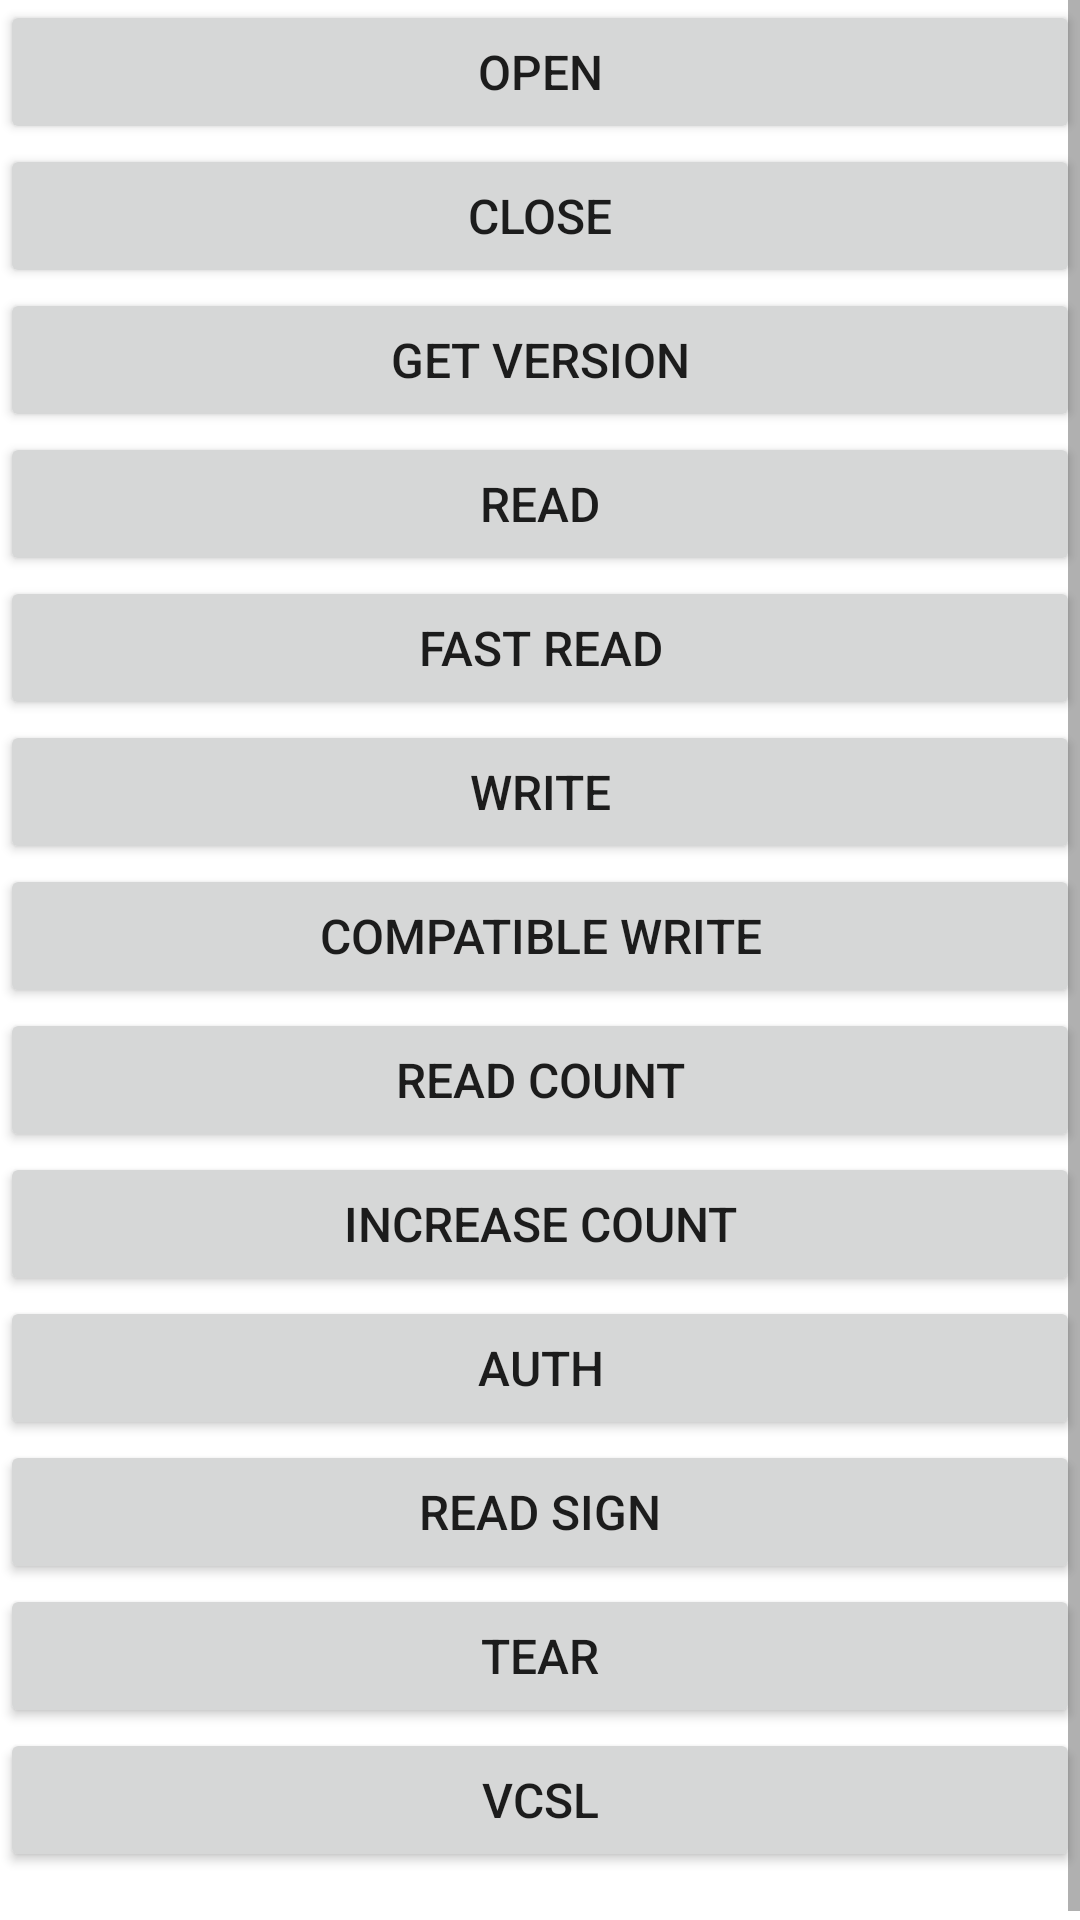

Layout XML and referenced resources for this Android screen:
<!-- AndroidManifest.xml: application theme AppTheme -->
<!-- res/layout/fragment_mful_ev1_card.xml -->
<?xml version="1.0" encoding="utf-8"?>
<LinearLayout xmlns:android="http://schemas.android.com/apk/res/android"
    android:layout_width="match_parent"
    android:layout_height="match_parent"
    android:orientation="vertical">

    <ScrollView
        android:layout_width="match_parent"
        android:layout_height="match_parent">

        <LinearLayout
            android:layout_width="match_parent"
            android:layout_height="wrap_content"
            android:orientation="vertical">

            <LinearLayout
                android:layout_width="match_parent"
                android:layout_height="match_parent"
                android:orientation="vertical">

                <LinearLayout
                    android:layout_width="match_parent"
                    android:layout_height="wrap_content"
                    android:layout_margin="@dimen/margin_layout"
                    android:orientation="vertical">

                    <Button
                        style="@style/ButtonStyle"
                        android:id="@+id/btn_open"
                        android:layout_width="match_parent"
                        android:layout_height="match_parent"
                        android:text="@string/btn_mful_ev1_open" />

                    <Button
                        style="@style/ButtonStyle"
                        android:id="@+id/btn_close"
                        android:layout_width="match_parent"
                        android:layout_height="match_parent"
                        android:text="@string/btn_mful_ev1_close" />


                    <Button
                        style="@style/ButtonStyle"
                        android:id="@+id/btn_get_version"
                        android:layout_width="match_parent"
                        android:layout_height="match_parent"
                        android:text="@string/btn_mful_ev1_get_version" />

                    <Button
                        style="@style/ButtonStyle"
                        android:id="@+id/btn_read"
                        android:layout_width="match_parent"
                        android:layout_height="match_parent"
                        android:text="@string/btn_mful_ev1_read" />

                    <Button
                        style="@style/ButtonStyle"
                        android:id="@+id/btn_fast_read"
                        android:layout_width="match_parent"
                        android:layout_height="match_parent"
                        android:text="@string/btn_mful_ev1_fast_read" />

                    <Button
                        style="@style/ButtonStyle"
                        android:id="@+id/btn_write"
                        android:layout_width="match_parent"
                        android:layout_height="match_parent"
                        android:text="@string/btn_mful_ev1_write" />

                    <Button
                        style="@style/ButtonStyle"
                        android:id="@+id/btn_compatible_write"
                        android:layout_width="match_parent"
                        android:layout_height="match_parent"
                        android:text="@string/btn_mful_ev1_compatible_write" />

                    <Button
                        style="@style/ButtonStyle"
                        android:id="@+id/btn_read_count"
                        android:layout_width="match_parent"
                        android:layout_height="match_parent"
                        android:text="@string/btn_mful_ev1_read_count" />

                    <Button
                        style="@style/ButtonStyle"
                        android:id="@+id/btn_increase_count"
                        android:layout_width="match_parent"
                        android:layout_height="match_parent"
                        android:text="@string/btn_mful_ev1_increase_count" />

                    <Button
                        style="@style/ButtonStyle"
                        android:id="@+id/btn_auth"
                        android:layout_width="match_parent"
                        android:layout_height="match_parent"
                        android:text="@string/btn_mful_ev1_auth" />

                    <Button
                        style="@style/ButtonStyle"
                        android:id="@+id/btn_read_sign"
                        android:layout_width="match_parent"
                        android:layout_height="match_parent"
                        android:text="@string/btn_mful_ev1_read_sign" />


                    <Button
                        style="@style/ButtonStyle"
                        android:id="@+id/btn_tear"
                        android:layout_width="match_parent"
                        android:layout_height="match_parent"
                        android:text="@string/btn_mful_tear" />

                    <Button
                        style="@style/ButtonStyle"
                        android:id="@+id/btn_vcsl"
                        android:layout_width="match_parent"
                        android:layout_height="match_parent"
                        android:text="@string/btn_mful_ev1_vcsl" />
                </LinearLayout>


                <TextView
                    android:id="@+id/tv_tip"
                    android:layout_width="match_parent"
                    android:layout_height="wrap_content"
                    android:layout_marginLeft="@dimen/margin_layout"
                    android:text=""
                    android:textColor="@color/gray"
                    android:textSize="@dimen/size_text">

                </TextView>

            </LinearLayout>

        </LinearLayout>
    </ScrollView>
</LinearLayout>
<!-- resources referenced by this layout -->
<resources>
  <string name="btn_mful_ev1_auth">AUTH</string>
  <string name="btn_mful_ev1_close">CLOSE</string>
  <string name="btn_mful_ev1_compatible_write">COMPATIBLE WRITE</string>
  <string name="btn_mful_ev1_fast_read">FAST READ</string>
  <string name="btn_mful_ev1_get_version">GET VERSION</string>
  <string name="btn_mful_ev1_increase_count">INCREASE COUNT</string>
  <string name="btn_mful_ev1_open">OPEN</string>
  <string name="btn_mful_ev1_read">READ</string>
  <string name="btn_mful_ev1_read_count">READ COUNT</string>
  <string name="btn_mful_ev1_read_sign">READ SIGN</string>
  <string name="btn_mful_ev1_vcsl">VCSL</string>
  <string name="btn_mful_ev1_write">WRITE</string>
  <string name="btn_mful_tear">TEAR</string>
  <style name="ButtonStyle">
          <item name="android:textSize">16sp</item>
      </style>
  <style name="AppTheme" parent="Theme.MaterialComponents.DayNight.NoActionBar">
          
          <item name="colorPrimary">@color/colorPrimary</item>
          <item name="colorPrimaryDark">@color/colorPrimaryDark</item>
          <item name="colorAccent">@color/colorAccent</item>
      </style>
  <!-- not gathered from this repository: default colours our renderer supplied (Android Studio template values) -->
  <color name="colorPrimary">#FF6200EE</color>
  <color name="colorPrimaryDark">#FF3700B3</color>
  <color name="colorAccent">#FF03DAC5</color>
</resources>
